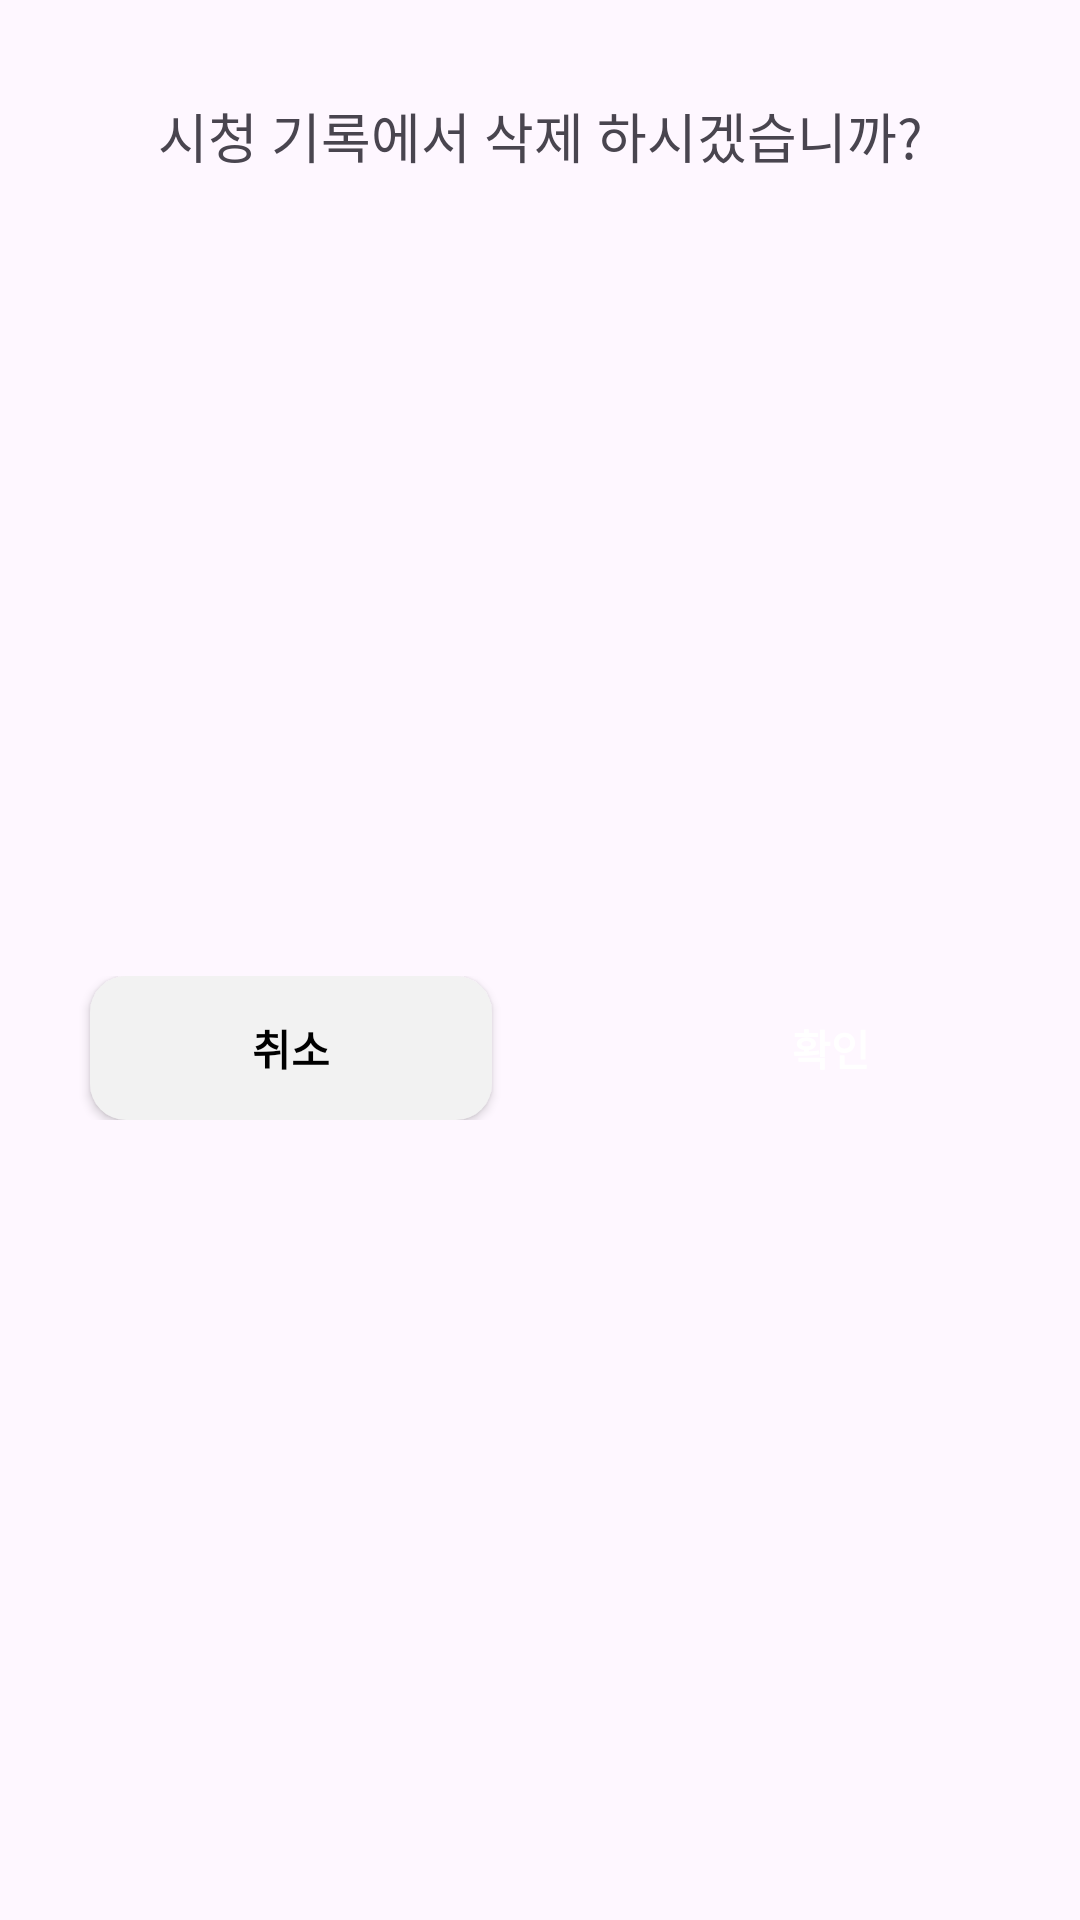

This screen was rendered from an Android layout file. Write that file and the resources it references.
<!-- AndroidManifest.xml: application theme Theme.TravelTube -->
<!-- res/layout/bottom_sheet_layout.xml -->
<androidx.constraintlayout.widget.ConstraintLayout xmlns:android="http://schemas.android.com/apk/res/android"
    xmlns:app="http://schemas.android.com/apk/res-auto"
    xmlns:tools="http://schemas.android.com/tools"
    android:id="@+id/bottomSheetDashBoardLayout"
    android:layout_width="match_parent"
    android:layout_height="wrap_content"
    android:background="@drawable/rounded_bg"
    app:behavior_hideable="true"
    app:behavior_draggable="true"
    app:layout_behavior="com.google.android.material.bottomsheet.BottomSheetBehavior">



    <TextView
        android:id="@+id/messageTextView"
        android:layout_width="wrap_content"
        android:layout_height="wrap_content"
        android:layout_marginTop="32dp"
        android:text="시청 기록에서 삭제 하시겠습니까?"
        android:textSize="18sp"
        app:layout_constraintEnd_toEndOf="parent"
        app:layout_constraintStart_toStartOf="parent"
        app:layout_constraintTop_toTopOf="parent" />

    <androidx.constraintlayout.widget.ConstraintLayout
        android:id="@+id/buttonLayout"
        android:layout_width="match_parent"
        android:layout_height="wrap_content"
        android:layout_marginTop="32dp"
        android:layout_marginBottom="32dp"
        android:orientation="horizontal"
        app:layout_constraintBottom_toBottomOf="parent"
        app:layout_constraintEnd_toEndOf="parent"
        app:layout_constraintStart_toStartOf="parent"
        app:layout_constraintTop_toBottomOf="@id/messageTextView">

        <androidx.appcompat.widget.AppCompatButton
            android:id="@+id/btn_bottomDialog_cancel"
            android:layout_width="0dp"
            android:layout_height="wrap_content"
            android:layout_marginStart="30dp"
            android:layout_marginEnd="16dp"
            android:layout_weight="1"
            android:background="@drawable/rounded_btn_cancel"
            android:text="취소"
            android:textColor="@color/black"
            android:textStyle="bold"
            app:layout_constraintBottom_toBottomOf="parent"
            app:layout_constraintEnd_toStartOf="@+id/btn_bottomDialog_confirm"
            app:layout_constraintHorizontal_bias="0.5"
            app:layout_constraintStart_toStartOf="parent"
            app:layout_constraintTop_toTopOf="parent" />

        <androidx.appcompat.widget.AppCompatButton
            android:id="@+id/btn_bottomDialog_confirm"
            android:layout_width="0dp"
            android:layout_height="wrap_content"
            android:layout_marginStart="30dp"
            android:layout_marginEnd="16dp"
            android:layout_weight="1"
            android:background="@drawable/rounded_btn_confirm"
            android:backgroundTint="@color/blue"
            android:text="확인"
            android:textColor="@color/white"
            android:textStyle="bold"
            app:layout_constraintBottom_toBottomOf="parent"
            app:layout_constraintEnd_toEndOf="parent"
            app:layout_constraintHorizontal_bias="0.5"
            app:layout_constraintStart_toEndOf="@+id/btn_bottomDialog_cancel"
            app:layout_constraintTop_toTopOf="parent" />

    </androidx.constraintlayout.widget.ConstraintLayout>

</androidx.constraintlayout.widget.ConstraintLayout>
<!-- resources referenced by this layout -->
<resources>
  <color name="black">#FF000000</color>
  <color name="blue">#2F6EF6</color>
  <color name="white">#FFFFFFFF</color>
  <!-- drawable rounded_btn_cancel (drawable) -->
  <?xml version="1.0" encoding="utf-8"?>
  <shape xmlns:android="http://schemas.android.com/apk/res/android">
      <corners android:radius="12dp" />
      <solid android:color="@color/search_gray" />
  </shape>
  <style name="Theme.TravelTube" parent="Base.Theme.TravelTube" />
  <color name="search_gray">#f2f2f2</color>
  <style name="Base.Theme.TravelTube" parent="Theme.Material3.DayNight.NoActionBar">
          
          <item name="android:windowLightStatusBar">true</item>
          <item name="android:statusBarColor">@color/white</item>
          <item name="colorPrimary">@color/blue</item>
          
      </style>
</resources>
